Labelled photos from "classify_dataset", an image-classification folder in wenjuanLiu518/Durian_Leaf_Disease. The possible labels are: algal leaf spot, leaf blight, leaf spot, no disease.

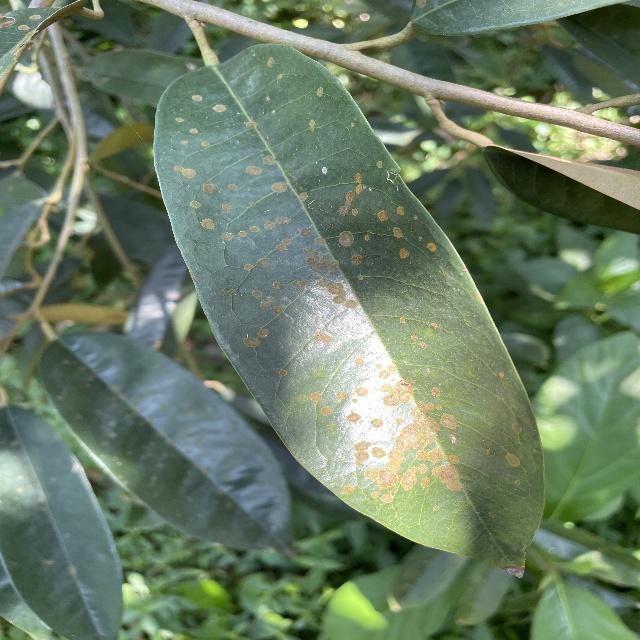
Label: algal leaf spot

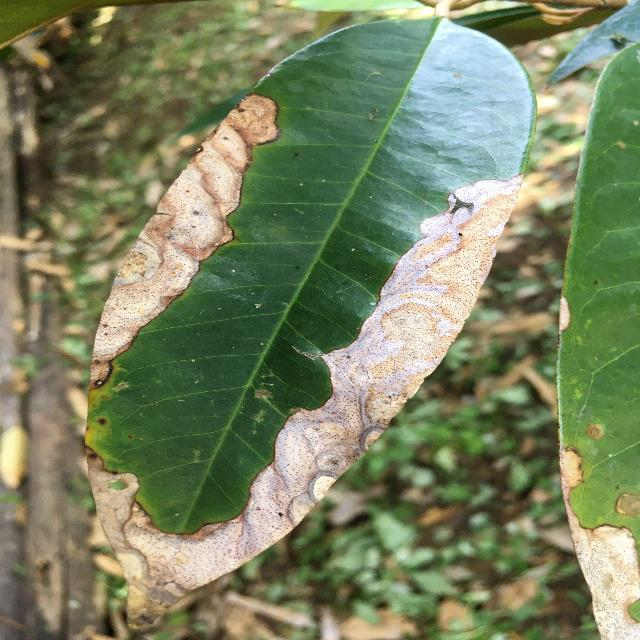
Label: leaf blight

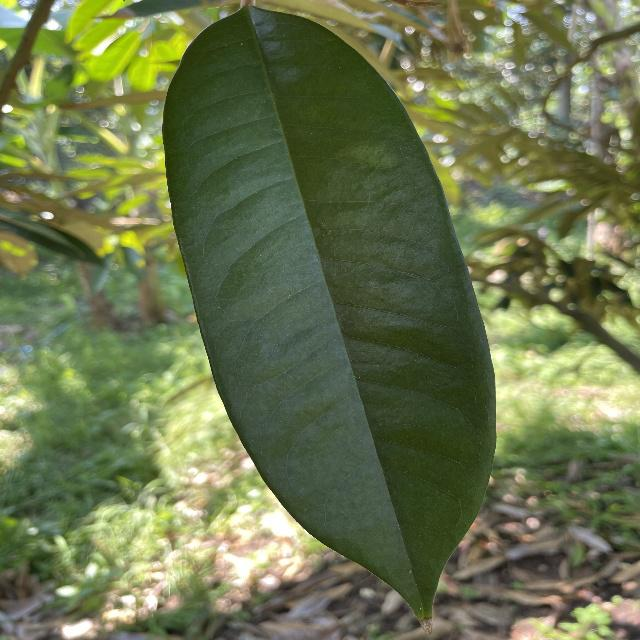
Label: no disease

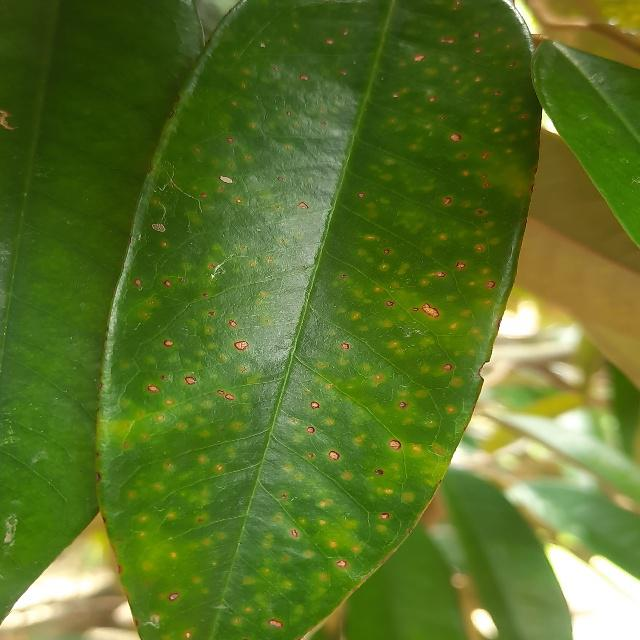
Label: leaf spot

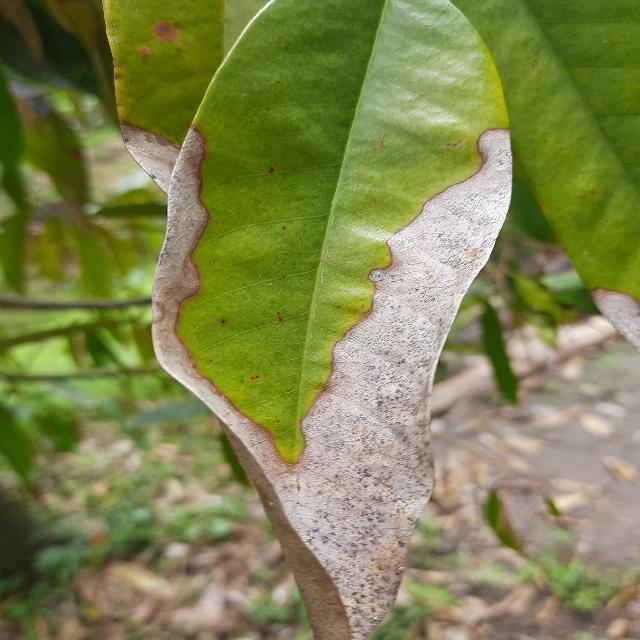
Label: leaf blight

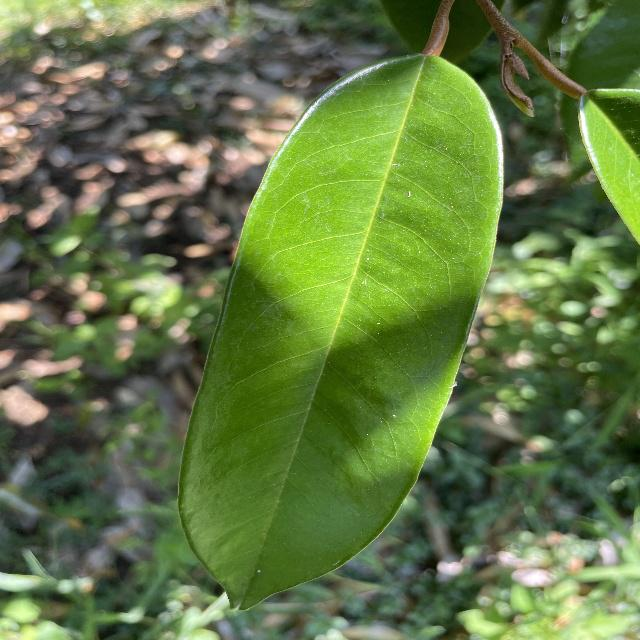
Label: no disease
